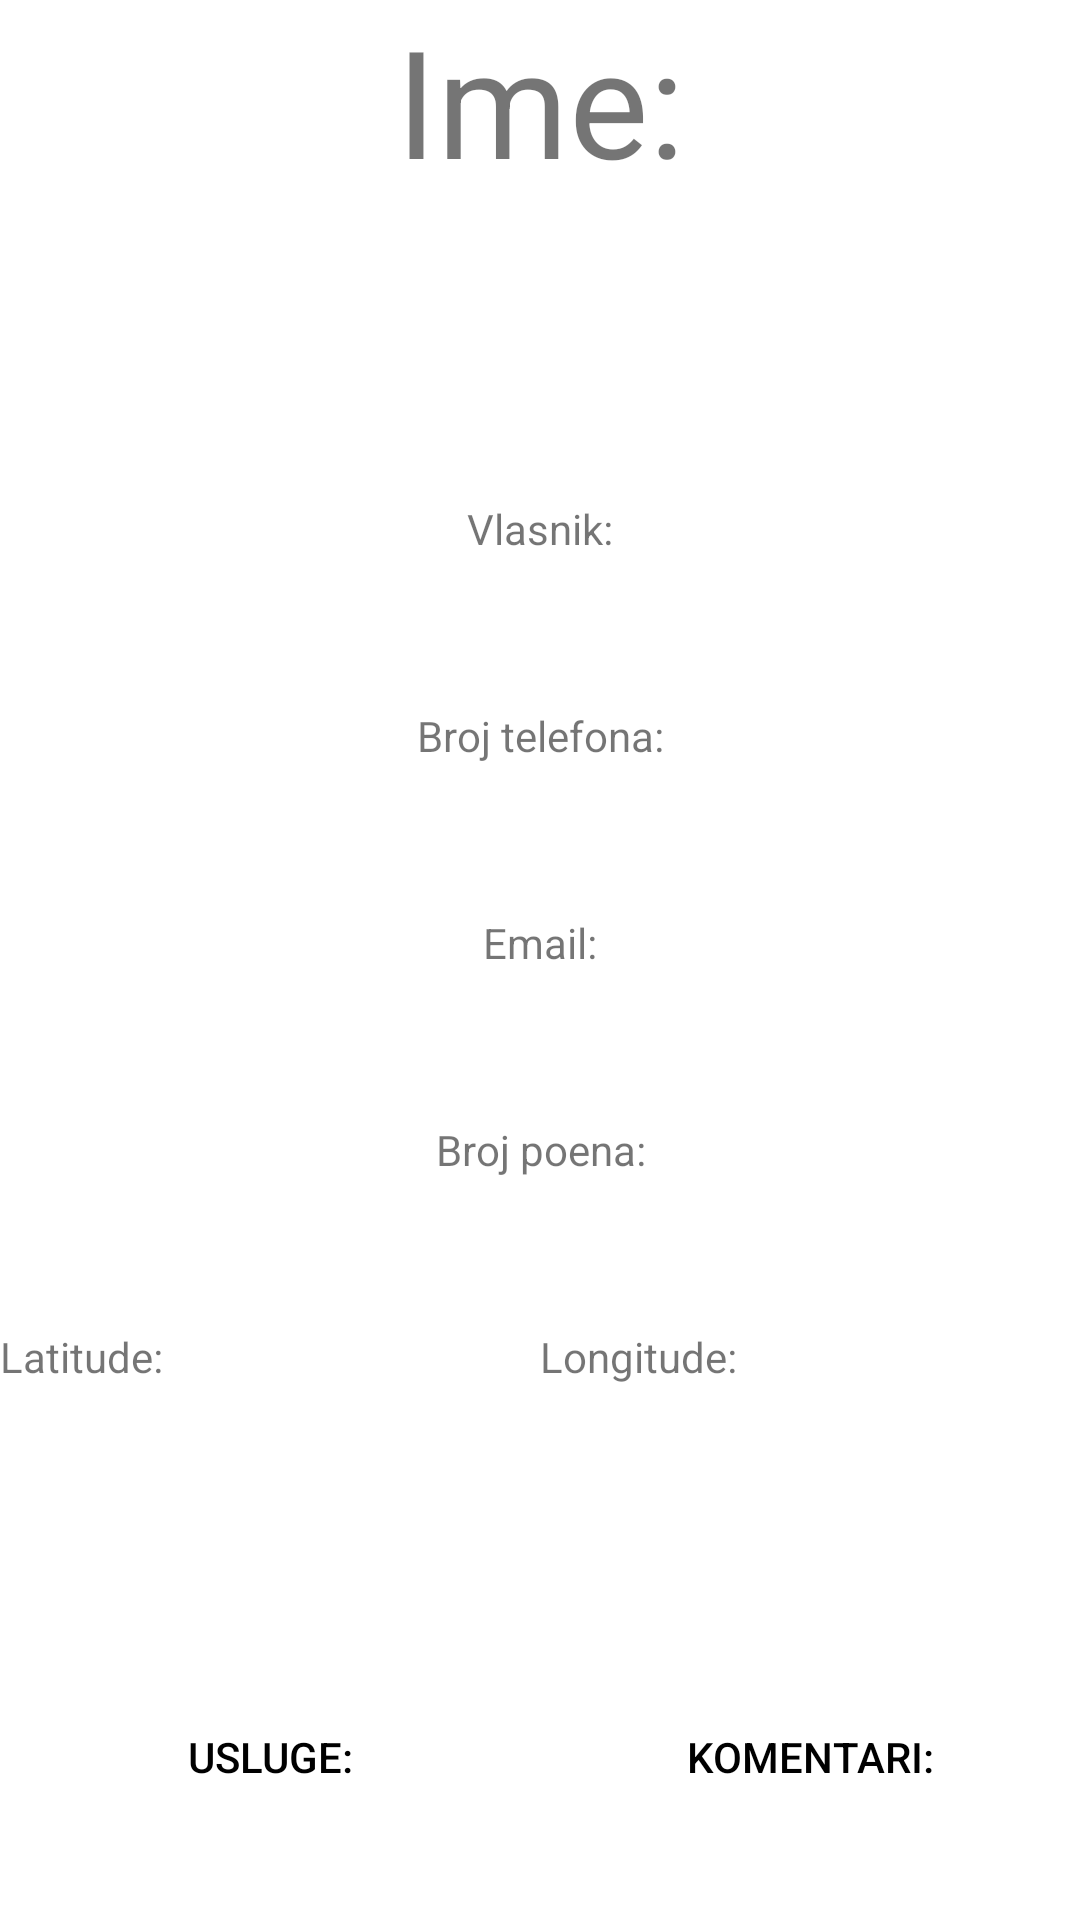

Layout XML and referenced resources for this Android screen:
<!-- AndroidManifest.xml: application theme Theme.HelpOnRoad -->
<!-- res/layout/fragment_radnja_tag.xml -->
<?xml version="1.0" encoding="utf-8"?>
<FrameLayout xmlns:android="http://schemas.android.com/apk/res/android"
    xmlns:tools="http://schemas.android.com/tools"
    android:layout_width="match_parent"
    android:layout_height="match_parent"
    tools:context=".Fragments.RadnjaTagFragment">


    <LinearLayout
        android:layout_width="match_parent"
        android:layout_height="match_parent"
        android:orientation="vertical">

        <TextView
            android:id="@+id/Ime"
            android:layout_width="match_parent"
            android:layout_height="wrap_content"
            android:gravity="center"
            android:text="Ime:"
            android:textSize="50dp"></TextView>
        <TextView
            android:id="@+id/Vlasnik"
            android:layout_width="match_parent"
            android:layout_height="wrap_content"
            android:layout_marginTop="100dp"
            android:gravity="center"
            android:text="Vlasnik:"></TextView>
        <TextView
            android:id="@+id/BrojTelefona"
            android:layout_width="match_parent"
            android:layout_height="wrap_content"
            android:layout_marginTop="50dp"
            android:gravity="center"
            android:text="Broj telefona:"></TextView>
        <TextView
            android:id="@+id/Email"
            android:layout_width="match_parent"
            android:layout_height="wrap_content"
            android:layout_marginTop="50dp"
            android:gravity="center"
            android:text="Email:"></TextView>
        <TextView
            android:id="@+id/BrojPoena"
            android:layout_width="match_parent"
            android:layout_height="wrap_content"
            android:layout_marginTop="50dp"
            android:gravity="center"
            android:text="Broj poena:"></TextView>
        <LinearLayout
            android:layout_width="match_parent"
            android:layout_height="wrap_content"
            android:layout_marginTop="50dp"
            android:gravity="center"
            android:orientation="horizontal">
            <TextView
                android:id="@+id/Latitude"
                android:layout_width="0dp"
                android:layout_height="wrap_content"

                android:layout_weight="1"
                android:text="Latitude:"></TextView>
            <TextView
                android:id="@+id/Longitude"
                android:layout_width="0dp"
                android:layout_height="wrap_content"
                android:layout_weight="1"
                android:text="Longitude:"></TextView>
        </LinearLayout>
        <LinearLayout
            android:layout_width="match_parent"
            android:layout_height="wrap_content"
            android:layout_marginTop="100dp"
            android:orientation="horizontal">
            <Button
                android:id="@+id/Usluge"
                android:layout_width="0dp"
                android:layout_height="wrap_content"
                android:layout_weight="1"
                style="@android:style/Widget.Material.Button.Borderless.Colored"
                android:textColor="#000000"
                android:text="Usluge:"></Button>
            <Button
                android:id="@+id/Komentari"
                android:layout_width="0dp"
                android:layout_height="wrap_content"
                android:layout_weight="1"
                style="@android:style/Widget.Material.Button.Borderless.Colored"
                android:textColor="#000000"
                android:text="Komentari:"></Button>
        </LinearLayout>
    </LinearLayout>


</FrameLayout>
<!-- resources referenced by this layout -->
<resources>
  <style name="Theme.HelpOnRoad" parent="Theme.MaterialComponents.DayNight.DarkActionBar">
          
          <item name="colorPrimary">@color/purple_500</item>
          <item name="colorPrimaryVariant">@color/purple_700</item>
          <item name="colorOnPrimary">@color/white</item>
          
          <item name="colorSecondary">@color/teal_200</item>
          <item name="colorSecondaryVariant">@color/teal_700</item>
          <item name="colorOnSecondary">@color/black</item>
          
          <item name="android:statusBarColor">?attr/colorPrimaryVariant</item>
          
      </style>
  <!-- not gathered from this repository: default colours our renderer supplied (Android Studio template values) -->
  <color name="purple_500">#FF6200EE</color>
  <color name="purple_700">#FF3700B3</color>
  <color name="teal_200">#FF03DAC5</color>
  <color name="teal_700">#FF018786</color>
  <color name="black">#FF000000</color>
  <color name="white">#FFFFFFFF</color>
</resources>
